The GitHub repository imbiswas/testcash contains a labelled image folder "data" with 2 categories: ten, twenty. Examples follow, each with its label.

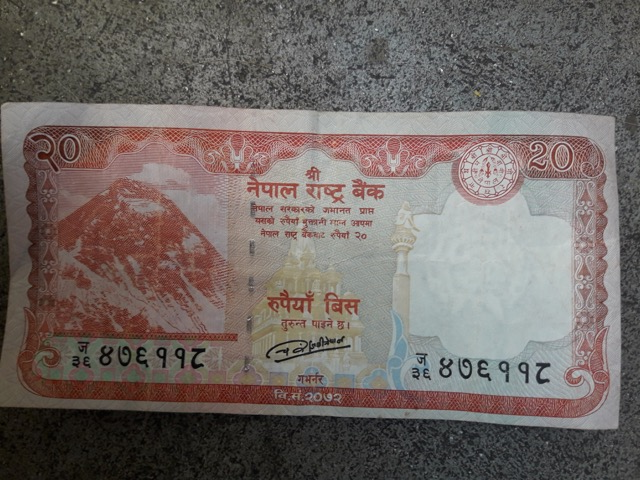
Label: twenty

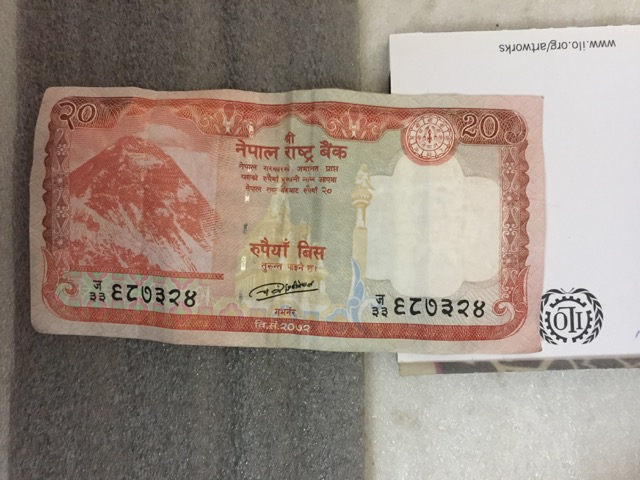
Label: twenty

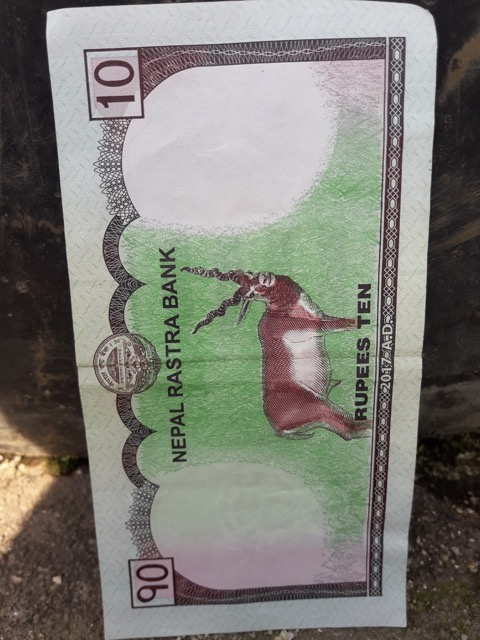
Label: ten

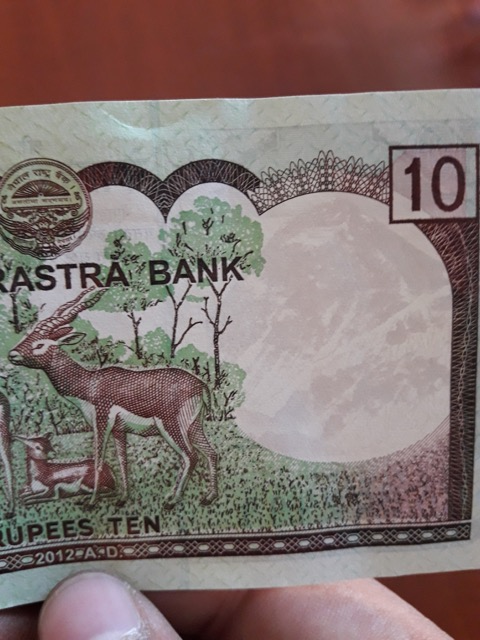
Label: ten

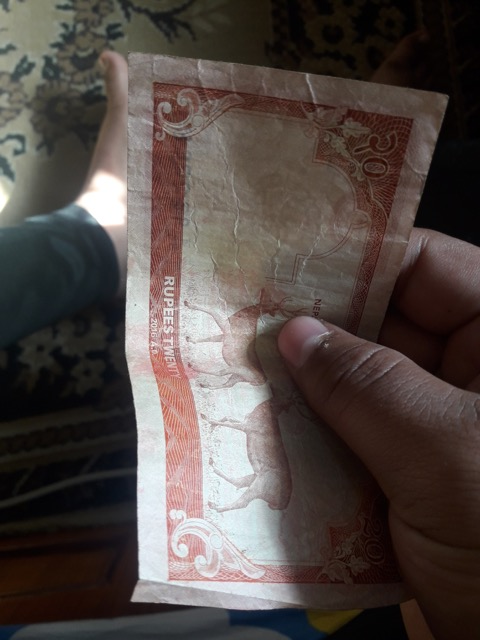
Label: twenty

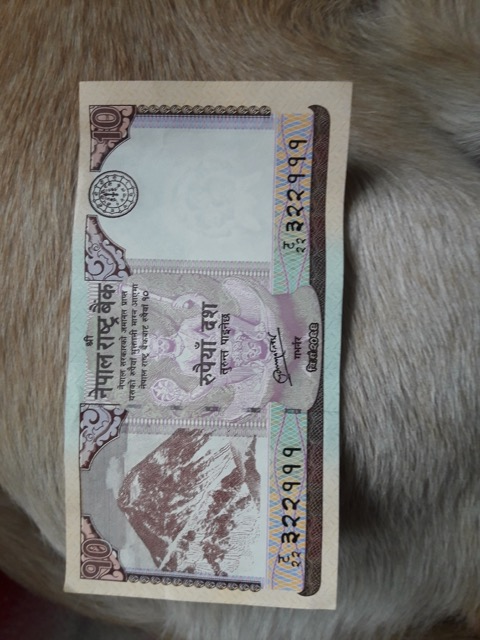
Label: ten
